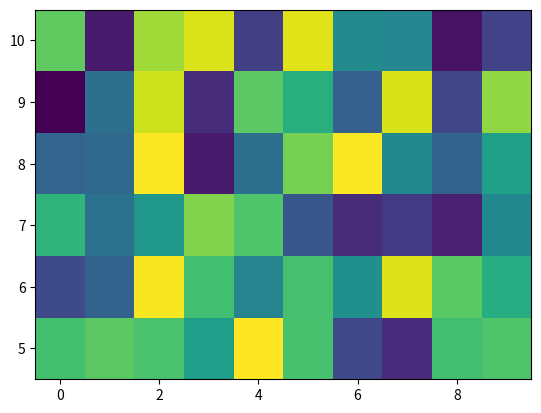
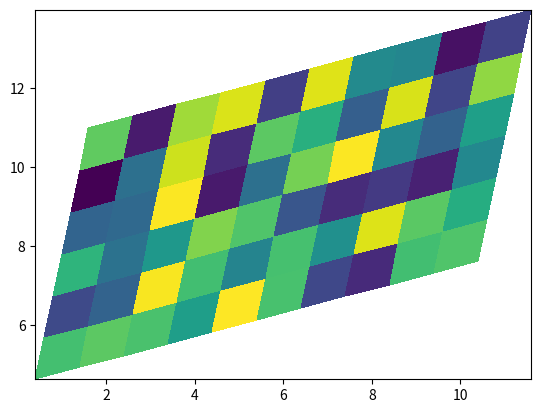
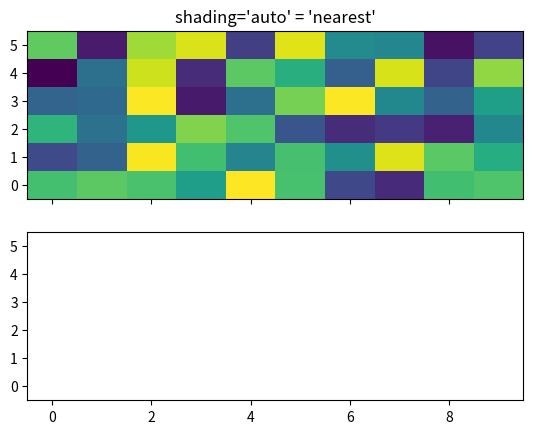

Reproduce these figures in Python, in order. (Note: this script raises an exception after producing the figures.)
"""
==========
pcolormesh
==========

`.axes.Axes.pcolormesh` allows you to generate 2-D image-style plots.  Note it
is faster than the similar `~.axes.Axes.pcolor`.

"""

import matplotlib
import matplotlib.pyplot as plt
from matplotlib.colors import BoundaryNorm
from matplotlib.ticker import MaxNLocator
import numpy as np

###############################################################################
# Basic pcolormesh
# ----------------
#
# We usually specify a pcolormesh by defining the edge of quadrilaterals and
# the value of the quadrilateral.  Note that here *x* and *y* each have one
# extra element than Z in the respective dimension.

np.random.seed(19680801)
Z = np.random.rand(6, 10)
print(Z)
x = np.arange(-0.5, 10, 1)  # len = 11
print(x)
y = np.arange(4.5, 11, 1)  # len = 7
print(y)

fig, ax = plt.subplots()
ax.pcolormesh(x, y, Z)

###############################################################################
# Non-rectilinear pcolormesh
# --------------------------
#
# Note that we can also specify matrices for *X* and *Y* and have
# non-rectilinear quadrilaterals.

x = np.arange(-0.5, 10, 1)  # len = 11
y = np.arange(4.5, 11, 1)  # len = 7
X, Y = np.meshgrid(x, y)
X = X + 0.2 * Y  # tilt the coordinates.
Y = Y + 0.3 * X

fig, ax = plt.subplots()
ax.pcolormesh(X, Y, Z)

###############################################################################
# Centered Coordinates
# ---------------------
#
# Often a user wants to pass *X* and *Y* with the same sizes as *Z* to
# `.axes.Axes.pcolormesh`.  This is also allowed if ``shading='auto'`` is
# passed (default set by :rc:`pcolor.shading`).  Pre Matplotlib 3.3,
# ``shading='flat'`` would drop the last column and row of *Z*; while that
# is still allowed for back compatibility purposes, a DeprecationWarning is
# raised.

x = np.arange(10)  # len = 10
y = np.arange(6)  # len = 6
X, Y = np.meshgrid(x, y)

fig, axs = plt.subplots(2, 1, sharex=True, sharey=True)
axs[0].pcolormesh(X, Y, Z, vmin=np.min(Z), vmax=np.max(Z), shading='auto')
axs[0].set_title("shading='auto' = 'nearest'")
axs[1].pcolormesh(X, Y, Z, vmin=np.min(Z), vmax=np.max(Z), shading='flat')
axs[1].set_title("shading='flat'")

###############################################################################
# Making levels using Norms
# -------------------------
#
# Shows how to combine Normalization and Colormap instances to draw
# "levels" in `.axes.Axes.pcolor`, `.axes.Axes.pcolormesh`
# and `.axes.Axes.imshow` type plots in a similar
# way to the levels keyword argument to contour/contourf.

# make these smaller to increase the resolution
dx, dy = 0.05, 0.05

# generate 2 2d grids for the x & y bounds
y, x = np.mgrid[slice(1, 5 + dy, dy),
                slice(1, 5 + dx, dx)]

z = np.sin(x)**10 + np.cos(10 + y*x) * np.cos(x)

# x and y are bounds, so z should be the value *inside* those bounds.
# Therefore, remove the last value from the z array.
z = z[:-1, :-1]
levels = MaxNLocator(nbins=15).tick_values(z.min(), z.max())


# pick the desired colormap, sensible levels, and define a normalization
# instance which takes data values and translates those into levels.
cmap = plt.get_cmap('PiYG')
norm = BoundaryNorm(levels, ncolors=cmap.N, clip=True)

fig, (ax0, ax1) = plt.subplots(nrows=2)

im = ax0.pcolormesh(x, y, z, cmap=cmap, norm=norm)
fig.colorbar(im, ax=ax0)
ax0.set_title('pcolormesh with levels')


# contours are *point* based plots, so convert our bound into point
# centers
cf = ax1.contourf(x[:-1, :-1] + dx/2.,
                  y[:-1, :-1] + dy/2., z, levels=levels,
                  cmap=cmap)
fig.colorbar(cf, ax=ax1)
ax1.set_title('contourf with levels')

# adjust spacing between subplots so `ax1` title and `ax0` tick labels
# don't overlap
fig.tight_layout()

plt.show()

#############################################################################
#
# ------------
#
# References
# """"""""""
#
# The use of the following functions and methods is shown in this example:

matplotlib.axes.Axes.pcolormesh
matplotlib.pyplot.pcolormesh
matplotlib.axes.Axes.contourf
matplotlib.pyplot.contourf
matplotlib.figure.Figure.colorbar
matplotlib.pyplot.colorbar
matplotlib.colors.BoundaryNorm
matplotlib.ticker.MaxNLocator
